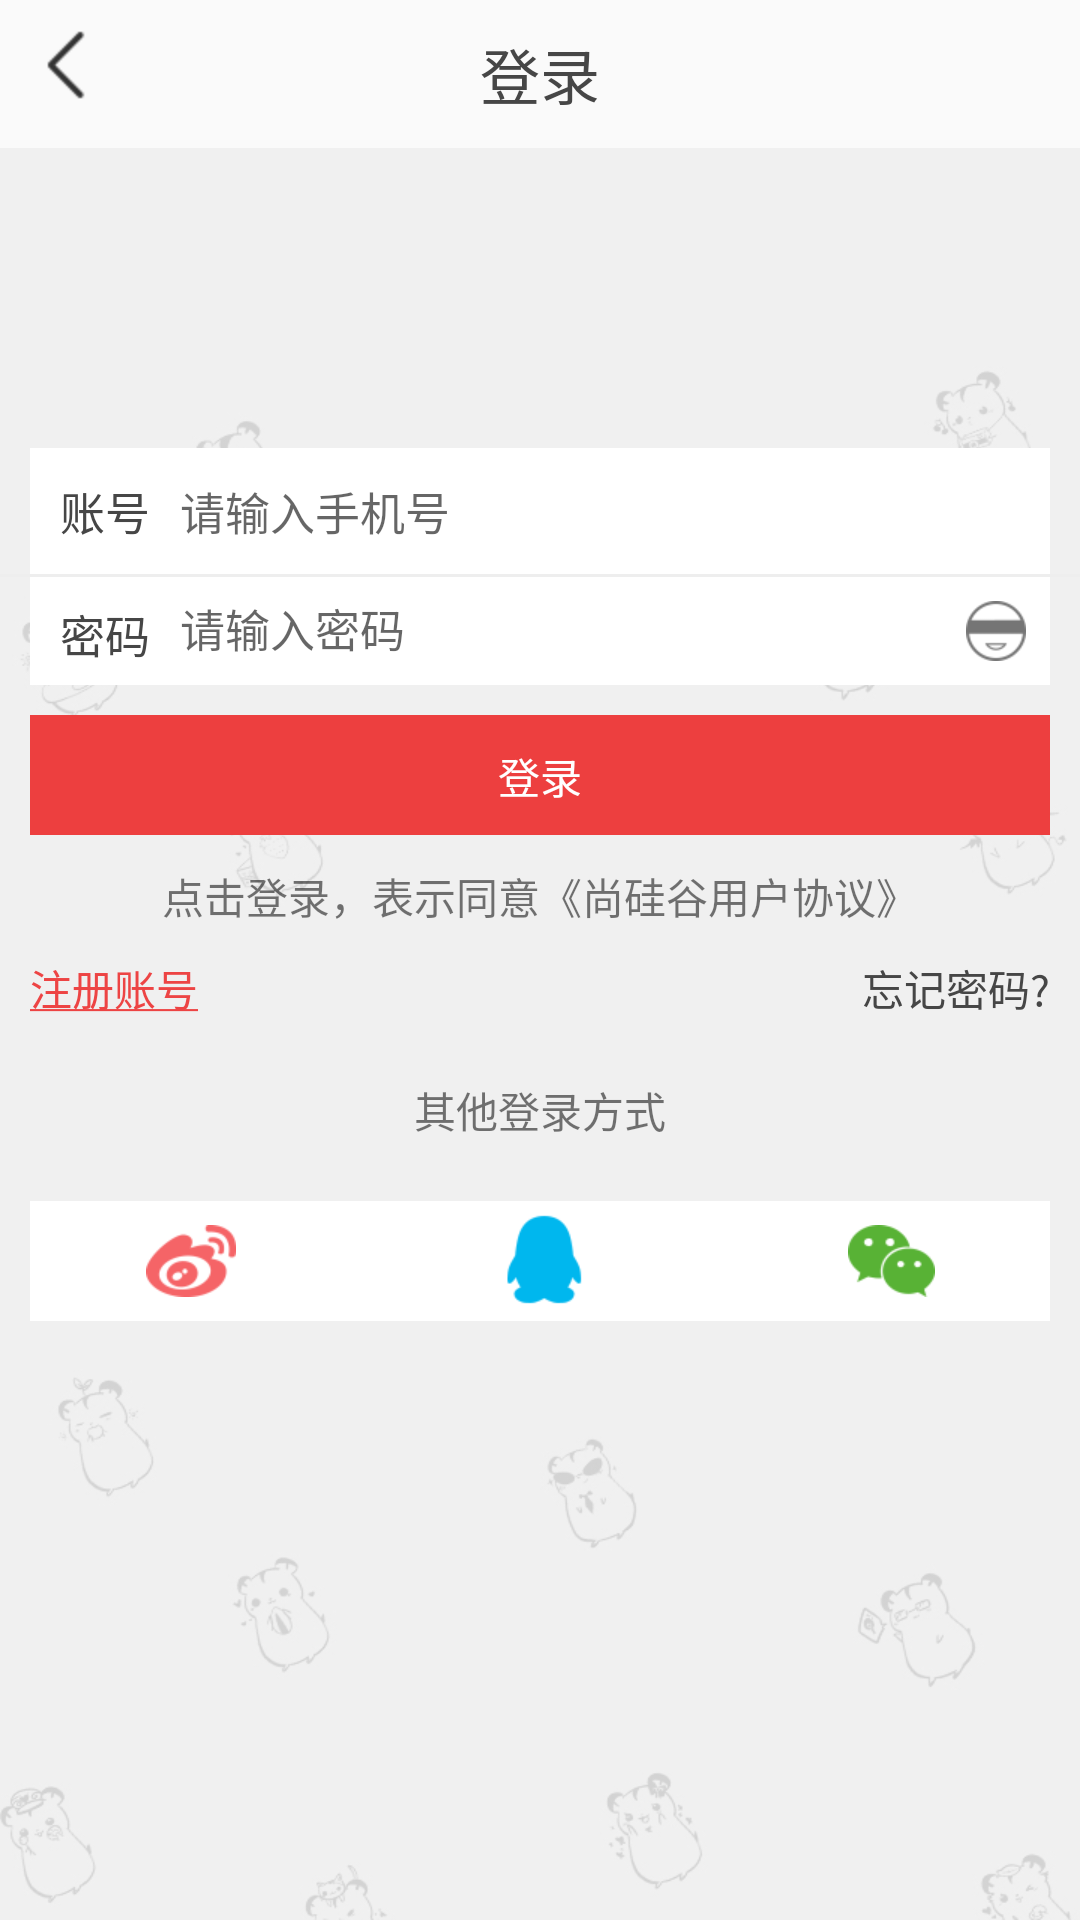

Reconstruct the res/layout file that produces this screen, plus the resources it refers to.
<!-- AndroidManifest.xml: application theme AppTheme -->
<!-- res/layout/activity_login.xml -->
<?xml version="1.0" encoding="utf-8"?>
<LinearLayout xmlns:android="http://schemas.android.com/apk/res/android"
    xmlns:tools="http://schemas.android.com/tools"
    android:layout_width="match_parent"
    android:layout_height="match_parent"
    android:orientation="vertical"
    >

    <RelativeLayout
        android:layout_width="match_parent"
        android:layout_height="wrap_content"
        android:padding="10dp">

        <ImageButton
            android:id="@+id/ib_login_back"
            android:layout_width="wrap_content"
            android:layout_height="wrap_content"
            android:background="@drawable/top_bar_left_back" />

        <TextView
            android:textColor="#464646"
            android:layout_width="wrap_content"
            android:layout_height="wrap_content"
            android:layout_centerInParent="true"
            android:text="登录"
            android:textSize="20sp" />
    </RelativeLayout>

    <LinearLayout
        android:layout_width="match_parent"
        android:layout_height="wrap_content"
        android:background="@drawable/new_login_background"
        android:orientation="vertical">

        <ImageView
            android:layout_width="wrap_content"
            android:layout_height="wrap_content"
            android:layout_gravity="center_horizontal"
            android:layout_marginBottom="50dp"
            android:layout_marginTop="50dp"
            android:background="@drawable/new_user_login_icon" />

        <LinearLayout
            android:layout_width="match_parent"
            android:layout_height="wrap_content"
            android:layout_marginLeft="10dp"
            android:layout_marginRight="10dp"
            android:background="#fff"
            android:orientation="horizontal"
            android:padding="10dp">

            <TextView
                android:layout_width="wrap_content"
                android:layout_height="wrap_content"
                android:text="账号"
                android:textColor="#464646"
                android:textSize="15sp" />

            <EditText

                android:id="@+id/et_login_phone"
                android:layout_width="match_parent"
                android:layout_height="match_parent"
                android:layout_marginLeft="10dp"
                android:background="@null"
                android:hint="请输入手机号"
                android:textSize="15sp" />
        </LinearLayout>

        <View
            android:layout_width="match_parent"
            android:layout_height="1dp"
            android:background="#eeee" />

        <LinearLayout
            android:layout_width="match_parent"
            android:layout_height="wrap_content"
            android:layout_marginLeft="10dp"
            android:layout_marginRight="10dp"
            android:background="#fff"
            android:orientation="horizontal"
            android:padding="8dp">

            <TextView
                android:layout_width="wrap_content"
                android:layout_height="match_parent"
                android:layout_marginLeft="2dp"
                android:gravity="center_vertical"
                android:text="密码"
                android:textColor="#464646"
                android:textSize="15sp" />

            <EditText
                android:id="@+id/et_login_pwd"
                android:layout_width="0dp"
                android:layout_height="match_parent"
                android:layout_marginLeft="10dp"
                android:layout_weight="1"
                android:background="@null"
                android:hint="请输入密码"
                android:inputType="textPassword"
                android:textSize="15sp" />

            <ImageButton
                android:id="@+id/ib_login_visible"
                android:layout_width="wrap_content"
                android:layout_height="wrap_content"
                android:background="@drawable/new_password_drawable_invisible" />
        </LinearLayout>

        <Button
            android:id="@+id/btn_login"
            android:layout_width="match_parent"
            android:layout_height="40dp"
            android:layout_margin="10dp"
            android:background="@drawable/add_cart_bg_selector"
            android:padding="10dp"
            android:text="登录"
            android:textColor="#fff" />

        <TextView
            android:layout_width="match_parent"
            android:layout_height="wrap_content"
            android:gravity="center"
            android:text="点击登录，表示同意《尚硅谷用户协议》" />

        <RelativeLayout
            android:layout_width="match_parent"
            android:layout_height="wrap_content"
            android:layout_margin="10dp">

            <TextView
                android:id="@+id/tv_login_register"
                android:layout_width="wrap_content"
                android:layout_height="wrap_content"
                android:autoLink="web"
                android:clickable="true"
                android:text="@string/zhucexieyi"
                android:textColor="#ed4444" />

            <TextView
                android:id="@+id/tv_login_forget_pwd"
                android:layout_width="wrap_content"
                android:layout_height="wrap_content"
                android:layout_alignParentRight="true"
                android:clickable="true"
                android:text="忘记密码?"
                android:textColor="#464646" />
        </RelativeLayout>

        <TextView
            android:layout_width="match_parent"
            android:layout_height="wrap_content"
            android:gravity="center"
            android:padding="10dp"
            android:text="其他登录方式" />

        <LinearLayout
            android:layout_width="match_parent"
            android:layout_height="40dp"
            android:layout_margin="10dp"
            android:background="#fff"
            android:orientation="horizontal">

            <ImageButton
                android:id="@+id/ib_weibo"
                android:layout_width="wrap_content"
                android:layout_height="wrap_content"
                android:layout_gravity="center"
                android:layout_weight="1"
                android:background="@null"
                android:src="@drawable/icon_weibo" />

            <ImageButton
                android:id="@+id/ib_qq"
                android:layout_width="wrap_content"
                android:layout_height="wrap_content"
                android:layout_gravity="center"
                android:layout_weight="1"
                android:background="@null"
                android:src="@drawable/icon_share_qq" />

            <ImageButton
                android:id="@+id/ib_wechat"
                android:layout_width="wrap_content"
                android:layout_height="wrap_content"
                android:layout_gravity="center"
                android:layout_weight="1"
                android:background="@null"
                android:src="@drawable/icon_weixin" />
        </LinearLayout>
    </LinearLayout>

</LinearLayout>
<!-- resources referenced by this layout -->
<resources>
  <!-- drawable add_cart_bg_selector (drawable) -->
  <?xml version="1.0" encoding="utf-8"?>
  <selector xmlns:android="http://schemas.android.com/apk/res/android">
      <item android:drawable="@drawable/button_false" android:state_pressed="false" />
      <item android:drawable="@drawable/button_true" android:state_pressed="true" />
  </selector>
  <!-- drawable icon_share_qq: png bitmap (drawable-xhdpi-v4, 1044 bytes) -->
  <!-- drawable icon_weibo: png bitmap (drawable-xhdpi-v4, 1907 bytes) -->
  <!-- drawable icon_weixin: png bitmap (drawable-xhdpi-v4, 1486 bytes) -->
  <!-- drawable new_login_background: jpg bitmap (drawable-xhdpi-v4, 41695 bytes) -->
  <!-- drawable new_password_drawable_invisible: png bitmap (drawable-xhdpi-v4, 773 bytes) -->
  <!-- drawable top_bar_left_back: png bitmap (drawable-hdpi-v4, 596 bytes) -->
  <string name="zhucexieyi"><u>注册账号</u></string>
  <style name="AppTheme" parent="Theme.AppCompat.Light.DarkActionBar">
          
          <item name="colorPrimary">@color/colorPrimary</item>
          <item name="colorPrimaryDark">@color/colorPrimaryDark</item>
          <item name="colorAccent">@color/colorAccent</item>
      </style>
  <!-- drawable button_false: png bitmap (drawable-hdpi-v4, 18440 bytes) -->
  <!-- drawable button_true: png bitmap (drawable-hdpi-v4, 18440 bytes) -->
  <color name="colorPrimary">#3F51B5</color>
  <color name="colorPrimaryDark">#303F9F</color>
  <color name="colorAccent">#FF4081</color>
</resources>
